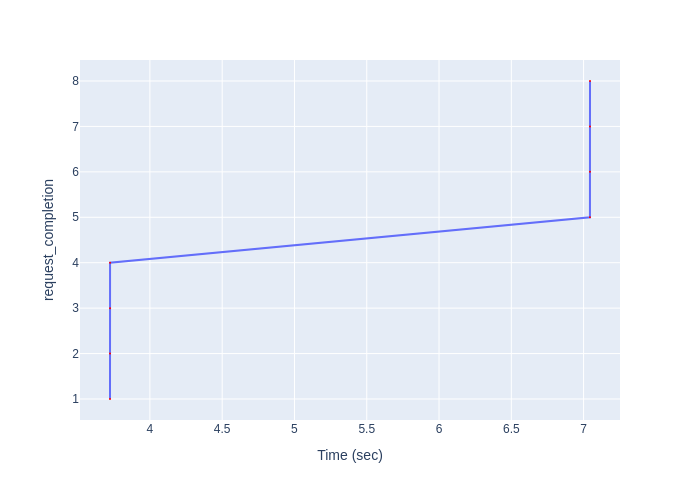

Data behind this chart, as committed beside it:
Time (sec), request_completion
3.724, 1
3.724, 2
3.724, 3
3.724, 4
7.044, 5
7.044, 6
7.044, 7
7.044, 8
